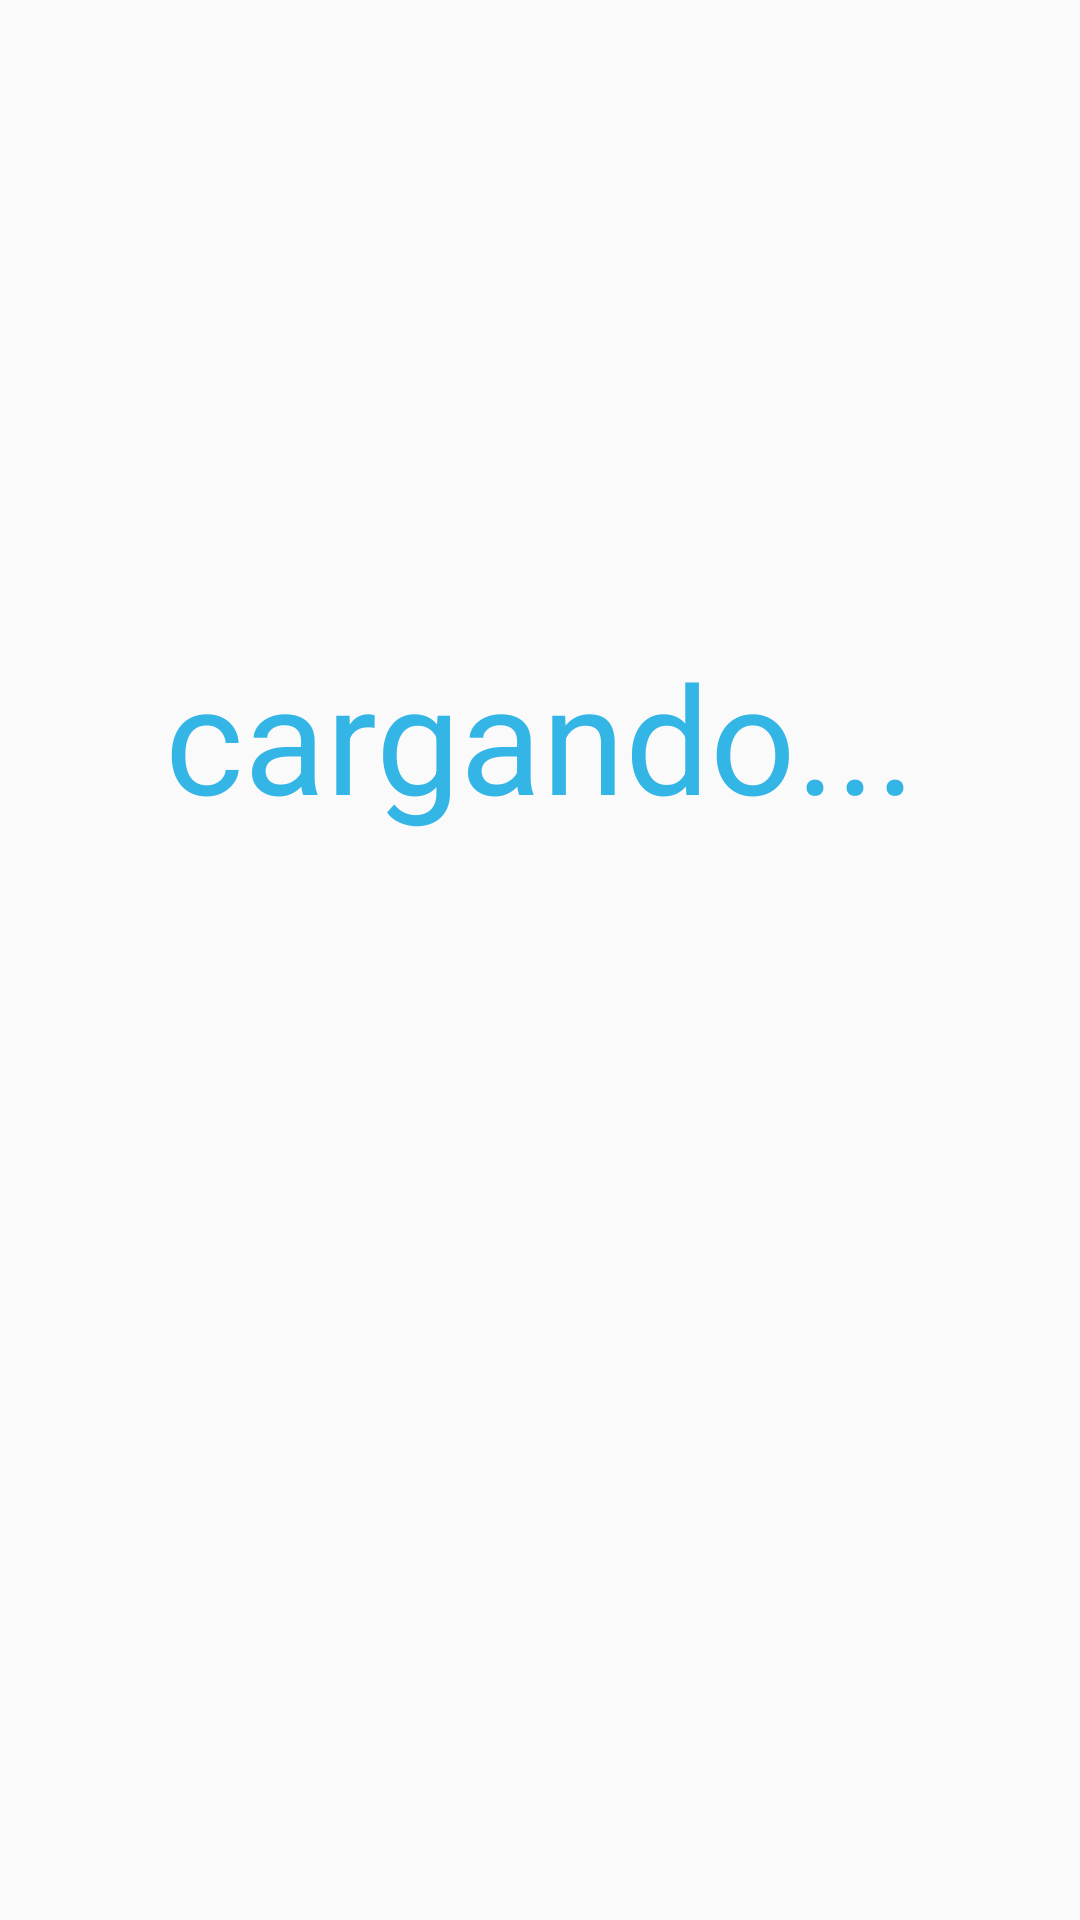

This screen was rendered from an Android layout file. Write that file and the resources it references.
<!-- AndroidManifest.xml: application theme AppTheme -->
<!-- res/layout/activity_splash.xml -->
<RelativeLayout xmlns:android="http://schemas.android.com/apk/res/android"
    xmlns:tools="http://schemas.android.com/tools"
    android:layout_width="match_parent"
    android:layout_height="match_parent"
    android:layout_gravity="center"
    android:orientation="vertical"
    tools:context="vdee.evalverde.vdee.splashScreen.SplashActivity">

    <ImageView
        android:id="@+id/imageView"
        android:layout_width="wrap_content"
        android:layout_height="wrap_content"
        android:layout_alignParentLeft="true"
        android:layout_alignParentStart="true"
        android:layout_alignParentTop="true"
        android:layout_gravity="center"
        android:layout_marginTop="95dp"
        android:background="@android:color/background_light"
        android:contentDescription="@string/app_name"
        android:src="@drawable/vdee_logo" />

    <TextView
        android:id="@+id/fullscreen_content"
        android:layout_width="match_parent"
        android:layout_height="wrap_content"
        android:layout_alignParentLeft="true"
        android:layout_alignParentStart="true"
        android:layout_below="@+id/imageView"
        android:layout_marginTop="117dp"
        android:gravity="center"
        android:text="@string/cargando"
        android:textColor="#33b5e5"
        android:textSize="50sp" />

</RelativeLayout>
<!-- resources referenced by this layout -->
<resources>
  <string name="app_name">VDEE</string>
  <string name="cargando">cargando...</string>
  <style name="AppTheme" parent="Theme.AppCompat.Light.NoActionBar">
  
          <item name="colorPrimary">@color/ColorPrimary</item>
          <item name="colorPrimaryDark">@color/ColorPrimaryDark</item>
          
      </style>
  <color name="ColorPrimary">#f5f5f5</color>
  <color name="ColorPrimaryDark">#E0E0E0</color>
</resources>
